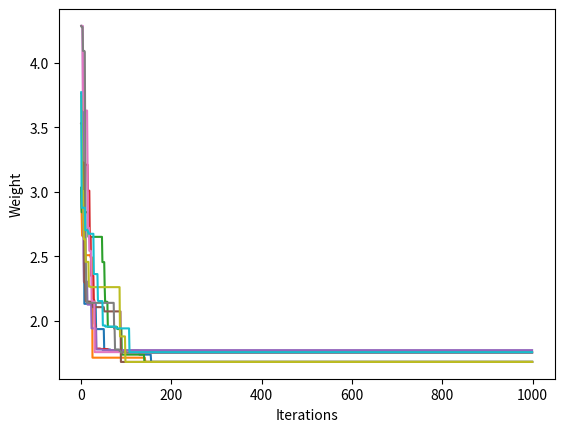

Recreate this plot in Python.
import random
import copy
import math
import matplotlib.pyplot as plt

class Optimizer:

    def __init__(self, max_iterations=25000):
        self.max_iterations = max_iterations
        self.bidrag_matrise = [[None] * 10 for x in range(10)]

    def straff(self, x):
        straff = 0
        for i in range(len(x) - 1):
            #print(x)
            if self.bidrag_matrise[x[i]][x[i+1]] is None:
                self.bidrag(x[i],x[i+1])
            straff += self.bidrag_matrise[x[i]][x[i+1]]
        if self.bidrag_matrise[x[-1]][x[0]] is None:
            self.bidrag(x[-1], x[0])
        straff += self.bidrag_matrise[x[-1]][x[0]]
        return straff

    def straff_2(self, x):
        straff = 0
        for i in range(len(x) -1):
            straff += self.bidrag_2(x[i], x[i+1])
        straff += self.bidrag_2(x[-1], x[0])
        return straff


    def bidrag(self, x, y):
        self.bidrag_matrise[x][y] = abs(math.sin((x-y)/10))

    def bidrag_2(self, x, y):
        return abs(math.sin((x-y)/10))

    def optimize(self, x):
        y = copy.deepcopy(x)
        n1 = random.randint(0, len(y) - 1)
        n2 = random.randint(0, len(y) - 1)
        while n1 == n2:
            n2 = random.randint(0, len(y) - 1)
        y[n1], y[n2] = y[n2], y[n1]
        y_straff = self.straff_2(y)
        x_straff = self.straff_2(x)
        if x_straff > y_straff:
            return [y, y_straff]
        return [x, x_straff]

    def solve(self, x):
        straffer = []
        for i in range(self.max_iterations):
            optimert = self.optimize(x)
            x = optimert[0]
            straffer.append(optimert[1])
        #plt.ylabel("Straff")
        #plt.xlabel("Iterasjoner")
        #plt.plot(straffer)
        #plt.show()
        return [x, self.straff_2(x), straffer]


class SimulatedAnnealing(Optimizer):

    def __init__(self, temperature):
        super().__init__()
        self. temperature = temperature


    def optimize(self, x):
        y = copy.deepcopy(x)
        n1 = random.randint(0, len(y) - 1)
        n2 = random.randint(0, len(y) - 1)
        while n1 == n2:
            n2 = random.randint(0, len(y) - 1)
        y[n1], y[n2] = y[n2], y[n1]
        y_straff = self.straff_2(y)
        x_straff = self.straff_2(x)
        if y_straff <= x_straff + (self.temperature * math.log(1/random.random())):
            self.temperature *= 0.995
            return [y, y_straff]
        return [x, x_straff]


def main():
    x = [1,3,6,2,9,0,8,5,4,7]
    s = Optimizer(1000)
    plt.xlabel("Iterations")
    plt.ylabel("Weight")
    for i in range(10):
        data = s.solve(x)
        plt.plot(data[2])
    plt.show()

main()




x = [1,3,6,2,9,0,8,5,4,7]
o = Optimizer(100)
#print(o.solve(x))
y = SimulatedAnnealing(100)
x = y.optimize(x)[0]
#print(x)
#print(y.solve(x))


